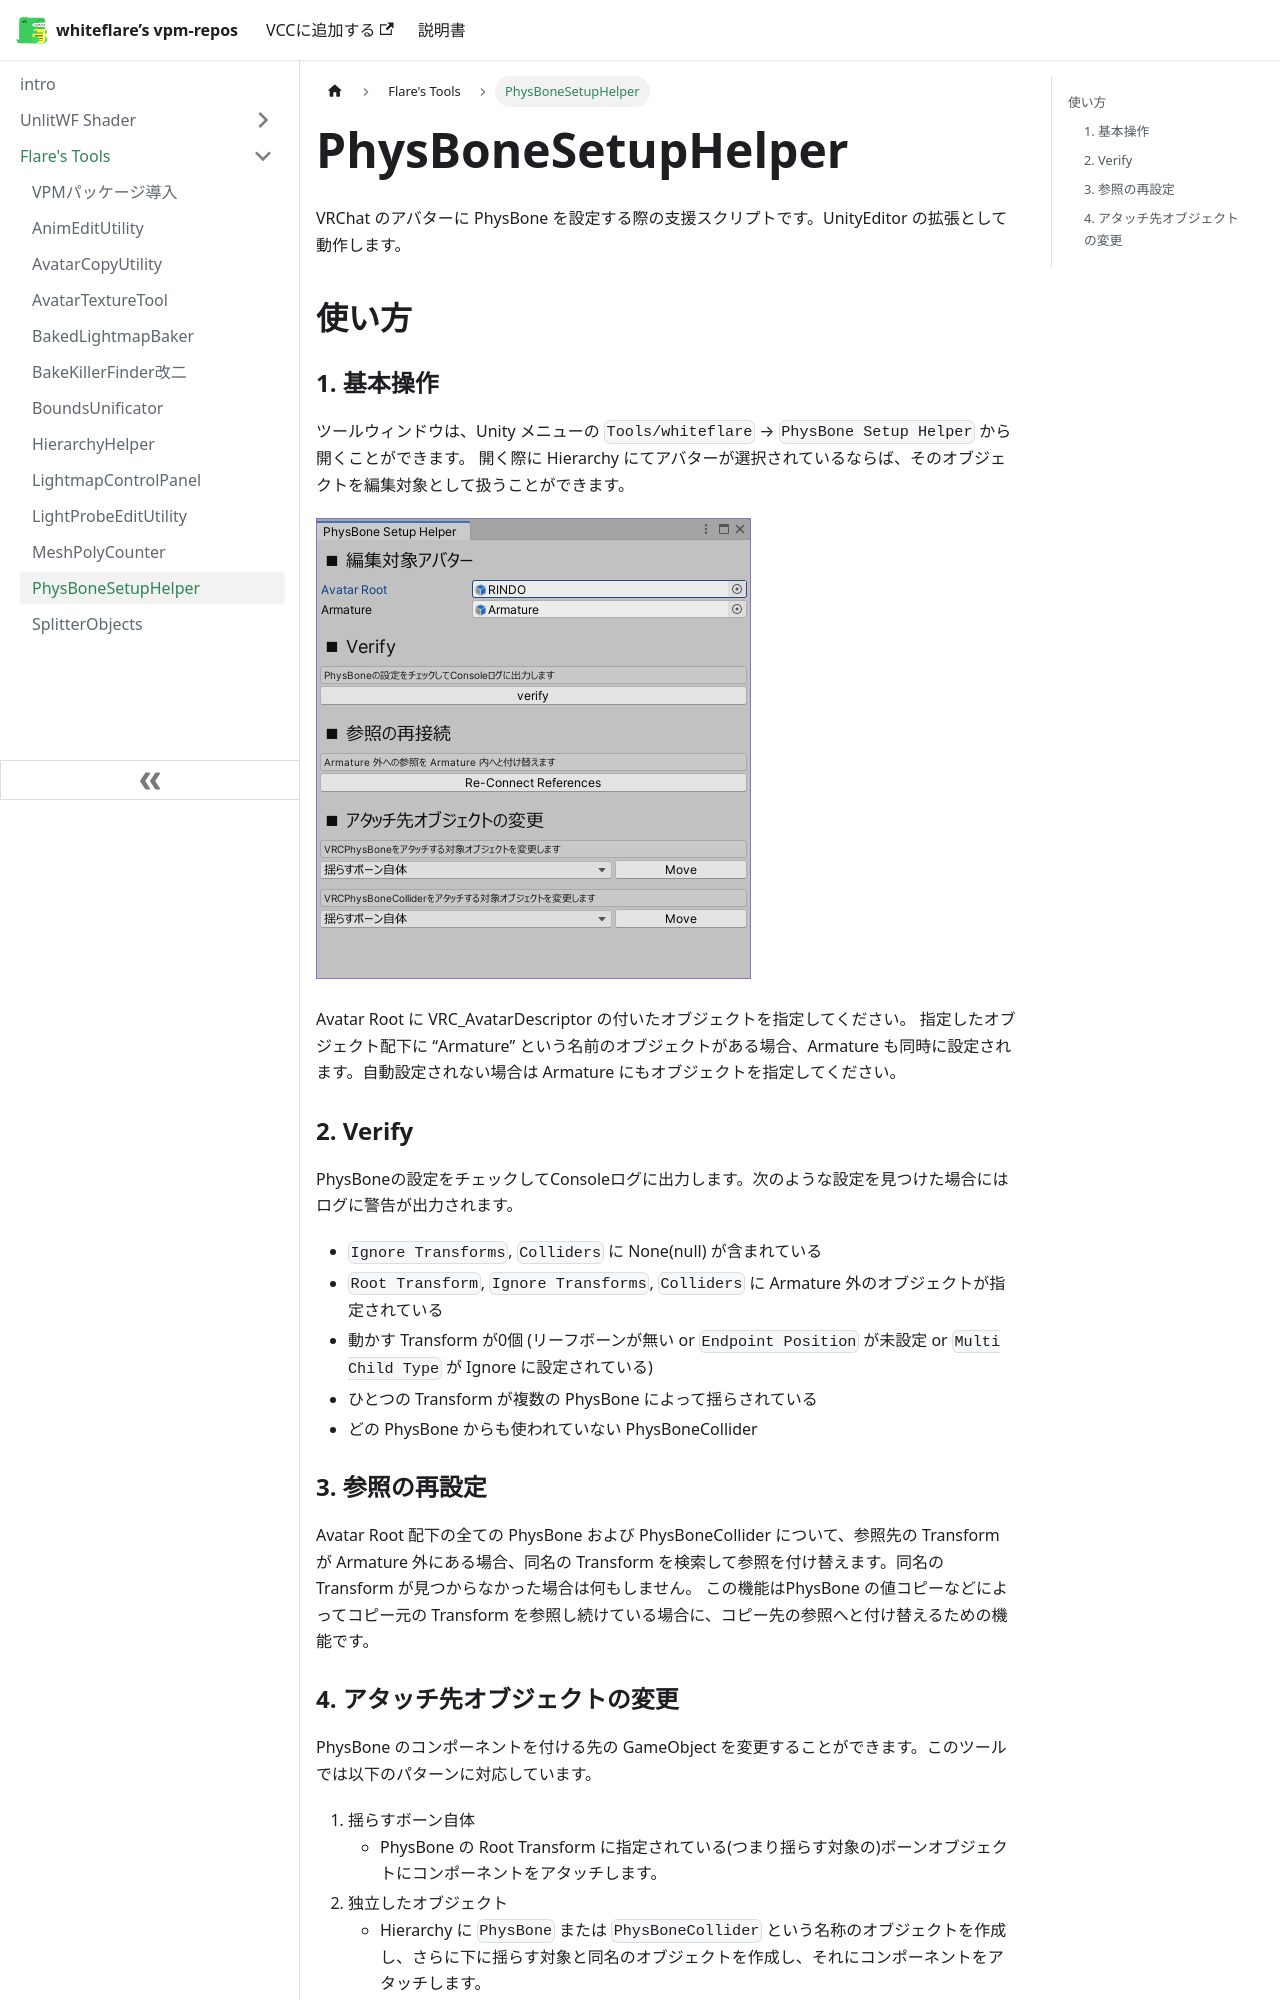

repository: whiteflare/vpm-repos · page: docs/tools/PhysBoneSetupHelper.html · generator: docusaurus

# PhysBoneSetupHelper

VRChat のアバターに PhysBone を設定する際の支援スクリプトです。UnityEditor の拡張として動作します。

## 使い方

### 1. 基本操作

ツールウィンドウは、Unity メニューの `Tools/whiteflare` → `PhysBone Setup Helper` から開くことができます。
開く際に Hierarchy にてアバターが選択されているならば、そのオブジェクトを編集対象として扱うことができます。

![Image](./img/PhysBoneSetupHelper-01.png)

Avatar Root に VRC_AvatarDescriptor の付いたオブジェクトを指定してください。
指定したオブジェクト配下に “Armature” という名前のオブジェクトがある場合、Armature も同時に設定されます。自動設定されない場合は Armature にもオブジェクトを指定してください。

### 2. Verify

PhysBoneの設定をチェックしてConsoleログに出力します。次のような設定を見つけた場合にはログに警告が出力されます。

- `Ignore Transforms`, `Colliders` に None(null) が含まれている
- `Root Transform`, `Ignore Transforms`, `Colliders` に Armature 外のオブジェクトが指定されている
- 動かす Transform が0個 (リーフボーンが無い or `Endpoint Position` が未設定 or `Multi Child Type` が Ignore に設定されている)
- ひとつの Transform が複数の PhysBone によって揺らされている
- どの PhysBone からも使われていない PhysBoneCollider

### 3. 参照の再設定

Avatar Root 配下の全ての PhysBone および PhysBoneCollider について、参照先の Transform が Armature 外にある場合、同名の Transform を検索して参照を付け替えます。同名の Transform が見つからなかった場合は何もしません。
この機能はPhysBone の値コピーなどによってコピー元の Transform を参照し続けている場合に、コピー先の参照へと付け替えるための機能です。
